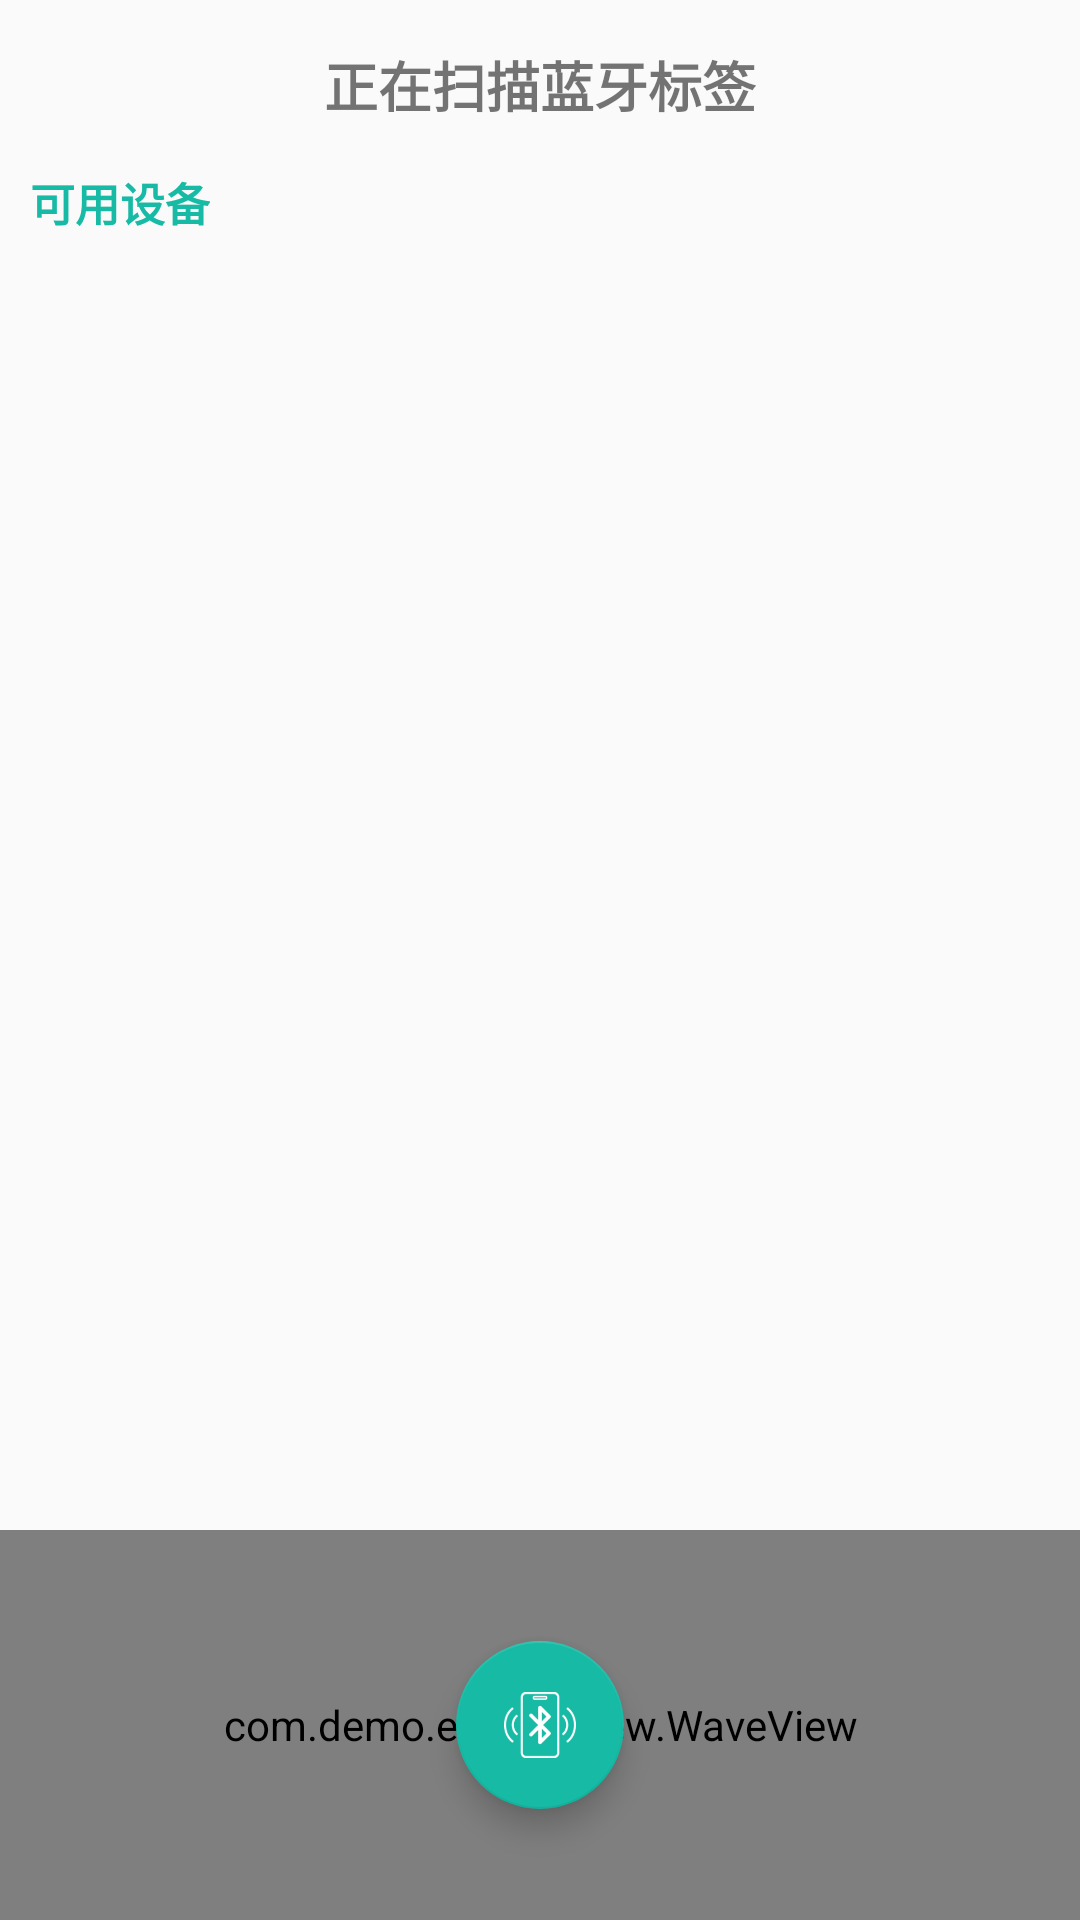

Layout XML and referenced resources for this Android screen:
<!-- AndroidManifest.xml: application theme Theme.Epaper -->
<!-- res/layout/view_device_dialog.xml -->
<?xml version="1.0" encoding="utf-8"?>
<androidx.constraintlayout.widget.ConstraintLayout
    xmlns:android="http://schemas.android.com/apk/res/android"
    android:layout_width="match_parent"
    android:layout_height="600dp"
    android:minHeight="600dp"
    xmlns:app="http://schemas.android.com/apk/res-auto">

    <TextView
        android:id="@+id/tv_dev_title"
        android:layout_width="wrap_content"
        android:layout_height="wrap_content"
        android:layout_marginTop="15dp"
        android:textSize="18sp"
        android:text="@string/title_scanning"
        android:textStyle="bold"
        app:layout_constraintTop_toTopOf="parent"
        app:layout_constraintStart_toStartOf="parent"
        app:layout_constraintEnd_toEndOf="parent">
    </TextView>

    <TextView
        android:id="@+id/tv_sub_title"
        android:layout_width="wrap_content"
        android:layout_height="wrap_content"
        android:layout_marginStart="10dp"
        android:textSize="15sp"
        android:textStyle="bold"
        android:textColor="@color/color_primary"
        android:text="@string/subtitle_device"
        app:layout_constraintStart_toStartOf="parent"
        app:layout_constraintTop_toBottomOf="@+id/tv_dev_title"
        android:layout_marginTop="15dp">
    </TextView>

    <androidx.recyclerview.widget.RecyclerView
        android:id="@+id/recycler_device"
        android:layout_width="match_parent"
        android:layout_height="0dp"
        app:layout_constraintStart_toStartOf="parent"
        app:layout_constraintTop_toBottomOf="@+id/tv_sub_title"
        android:layout_marginTop="10dp"
        app:layout_constraintBottom_toTopOf="@+id/wave_line">
    </androidx.recyclerview.widget.RecyclerView>

    <RelativeLayout
        android:id="@+id/wave_line"
        android:layout_width="match_parent"
        android:layout_height="130dp"
        app:layout_constraintStart_toStartOf="parent"
        app:layout_constraintEnd_toEndOf="parent"
        app:layout_constraintBottom_toBottomOf="parent">

        <com.demo.epaper.view.WaveView
            android:id="@+id/wave_view"
            android:layout_width="match_parent"
            android:layout_height="match_parent"
            app:wave_color="@color/teal_200"
            app:wave_coreImageRadius="10"
            app:wave_width="30">
        </com.demo.epaper.view.WaveView>

        <com.google.android.material.floatingactionbutton.FloatingActionButton
            android:id="@+id/btn_scan"
            android:layout_width="wrap_content"
            android:layout_height="wrap_content"
            android:layout_centerInParent="true"
            android:backgroundTint="@color/color_primary"
            app:backgroundTint="@color/color_primary"
            app:srcCompat="@mipmap/ic_scan_device"
            android:tint="@android:color/white">
        </com.google.android.material.floatingactionbutton.FloatingActionButton>

    </RelativeLayout>

</androidx.constraintlayout.widget.ConstraintLayout>
<!-- resources referenced by this layout -->
<resources>
  <color name="color_primary">#17BAA5</color>
  <color name="teal_200">#FF03DAC5</color>
  <!-- mipmap ic_scan_device: png bitmap (mipmap-xxhdpi, 3863 bytes) -->
  <string name="subtitle_device">可用设备</string>
  <string name="title_scanning">正在扫描蓝牙标签</string>
  <style name="Theme.Epaper" parent="Theme.MaterialComponents.DayNight.NoActionBar.Bridge">
  
          
          <item name="colorPrimary">@color/color_primary</item>
          <item name="colorPrimaryVariant">@color/color_primary_variant</item>
          <item name="colorOnPrimary">@color/white</item>
  
          
          <item name="colorSecondary">@color/teal_200</item>
          <item name="colorSecondaryVariant">@color/color_primary_variant</item>
          <item name="colorOnSecondary">@color/white</item>
          <item name="windowNoTitle">true</item>
          <item name="windowActionBar">false</item>
  
          
          <item name="android:statusBarColor" tools:targetApi="l">?attr/colorPrimaryVariant</item>
          
      </style>
  <color name="color_primary_variant">#16A896</color>
  <color name="white">#FFFFFFFF</color>
</resources>
